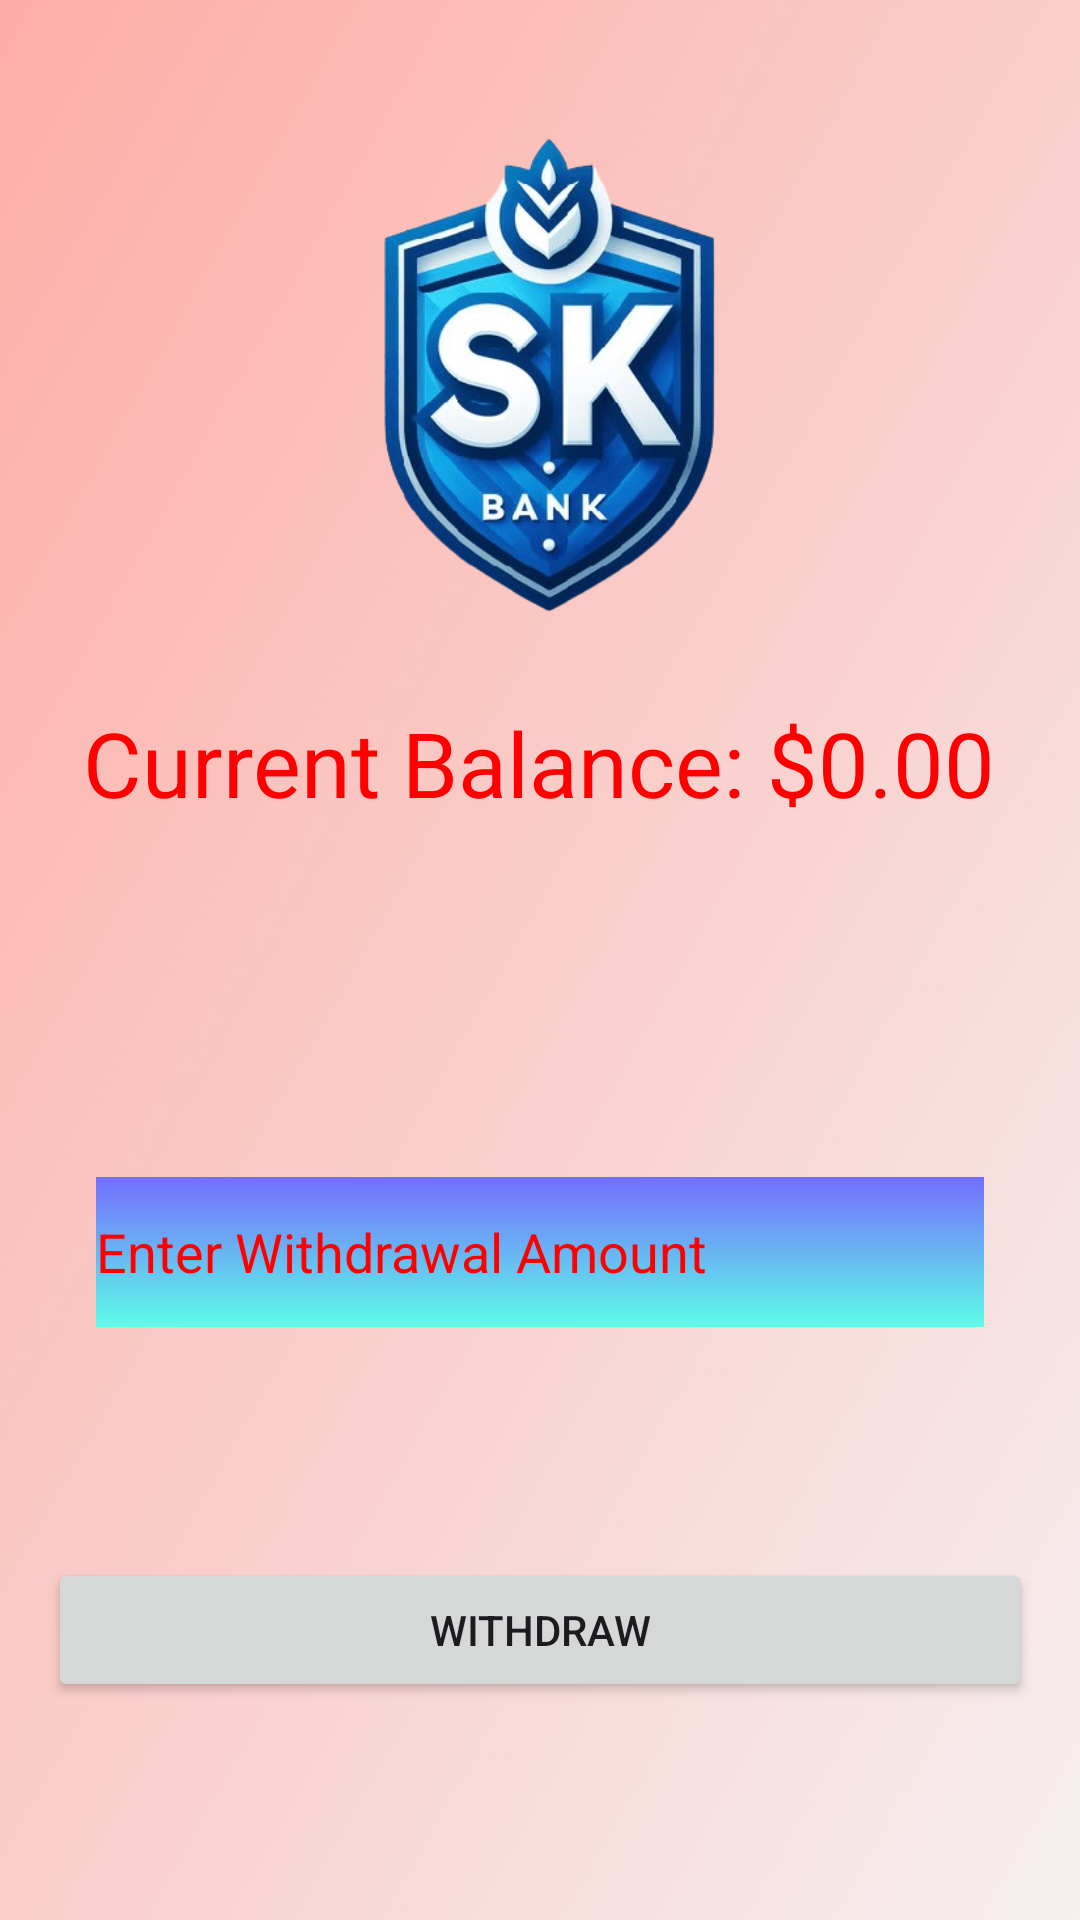

Layout XML and referenced resources for this Android screen:
<!-- AndroidManifest.xml: application theme Theme.BANKMS -->
<!-- res/layout/activity_withdraw.xml -->
<RelativeLayout xmlns:android="http://schemas.android.com/apk/res/android"
    android:layout_width="match_parent"
    android:layout_height="match_parent"
    android:background="@drawable/back"
    android:padding="16dp">


    <ImageView
        android:id="@+id/imageView"
        android:layout_width="match_parent"
        android:layout_height="218dp"
        android:src="@drawable/s"/>

    <TextView
        android:id="@+id/tvWithdrawBalance"
        android:layout_width="wrap_content"
        android:layout_height="wrap_content"
        android:layout_below="@id/imageView"
        android:text="Current Balance: $0.00"
        android:textSize="30sp"
        android:textColor="@color/red"
        android:layout_centerHorizontal="true"/>

    <EditText
        android:id="@+id/etWithdrawAmount"
        android:layout_width="match_parent"
        android:layout_height="50sp"
        android:layout_below="@id/tvWithdrawBalance"
        android:layout_marginStart="16dp"
        android:layout_marginTop="118dp"
        android:layout_marginEnd="16dp"
        android:background="@drawable/gradient_background"
        android:hint="Enter Withdrawal Amount"
        android:inputType="numberDecimal"
        android:textColor="@color/red"
        android:textColorHint="@color/red" />

    <Button
        android:id="@+id/btnWithdraw"
        android:layout_width="match_parent"
        android:layout_height="wrap_content"
        android:layout_below="@id/etWithdrawAmount"
        android:layout_marginTop="77dp"
        android:text="Withdraw"
    />
</RelativeLayout>
<!-- resources referenced by this layout -->
<resources>
  <color name="red">#FF0000</color>
  <!-- drawable back: png bitmap (drawable, 180506 bytes) -->
  <!-- drawable gradient_background (drawable) -->
  <?xml version = "1.0" encoding = "utf-8" ?>
  <shape xmlns:android="http://schemas.android.com/apk/res/android"
      android:shape="rectangle">
  
      <gradient
          android:startColor = "#5EFCE8"
          android:endColor = "#736EFE"
          android:angle = "90"
          android:type = "linear" />
  </shape>
  <!-- drawable s: png bitmap (drawable, 172898 bytes) -->
  <style name="Theme.BANKMS" parent="Base.Theme.BANKMS" />
  <style name="Base.Theme.BANKMS" parent="Theme.Material3.DayNight.NoActionBar">
          
          
      </style>
</resources>
